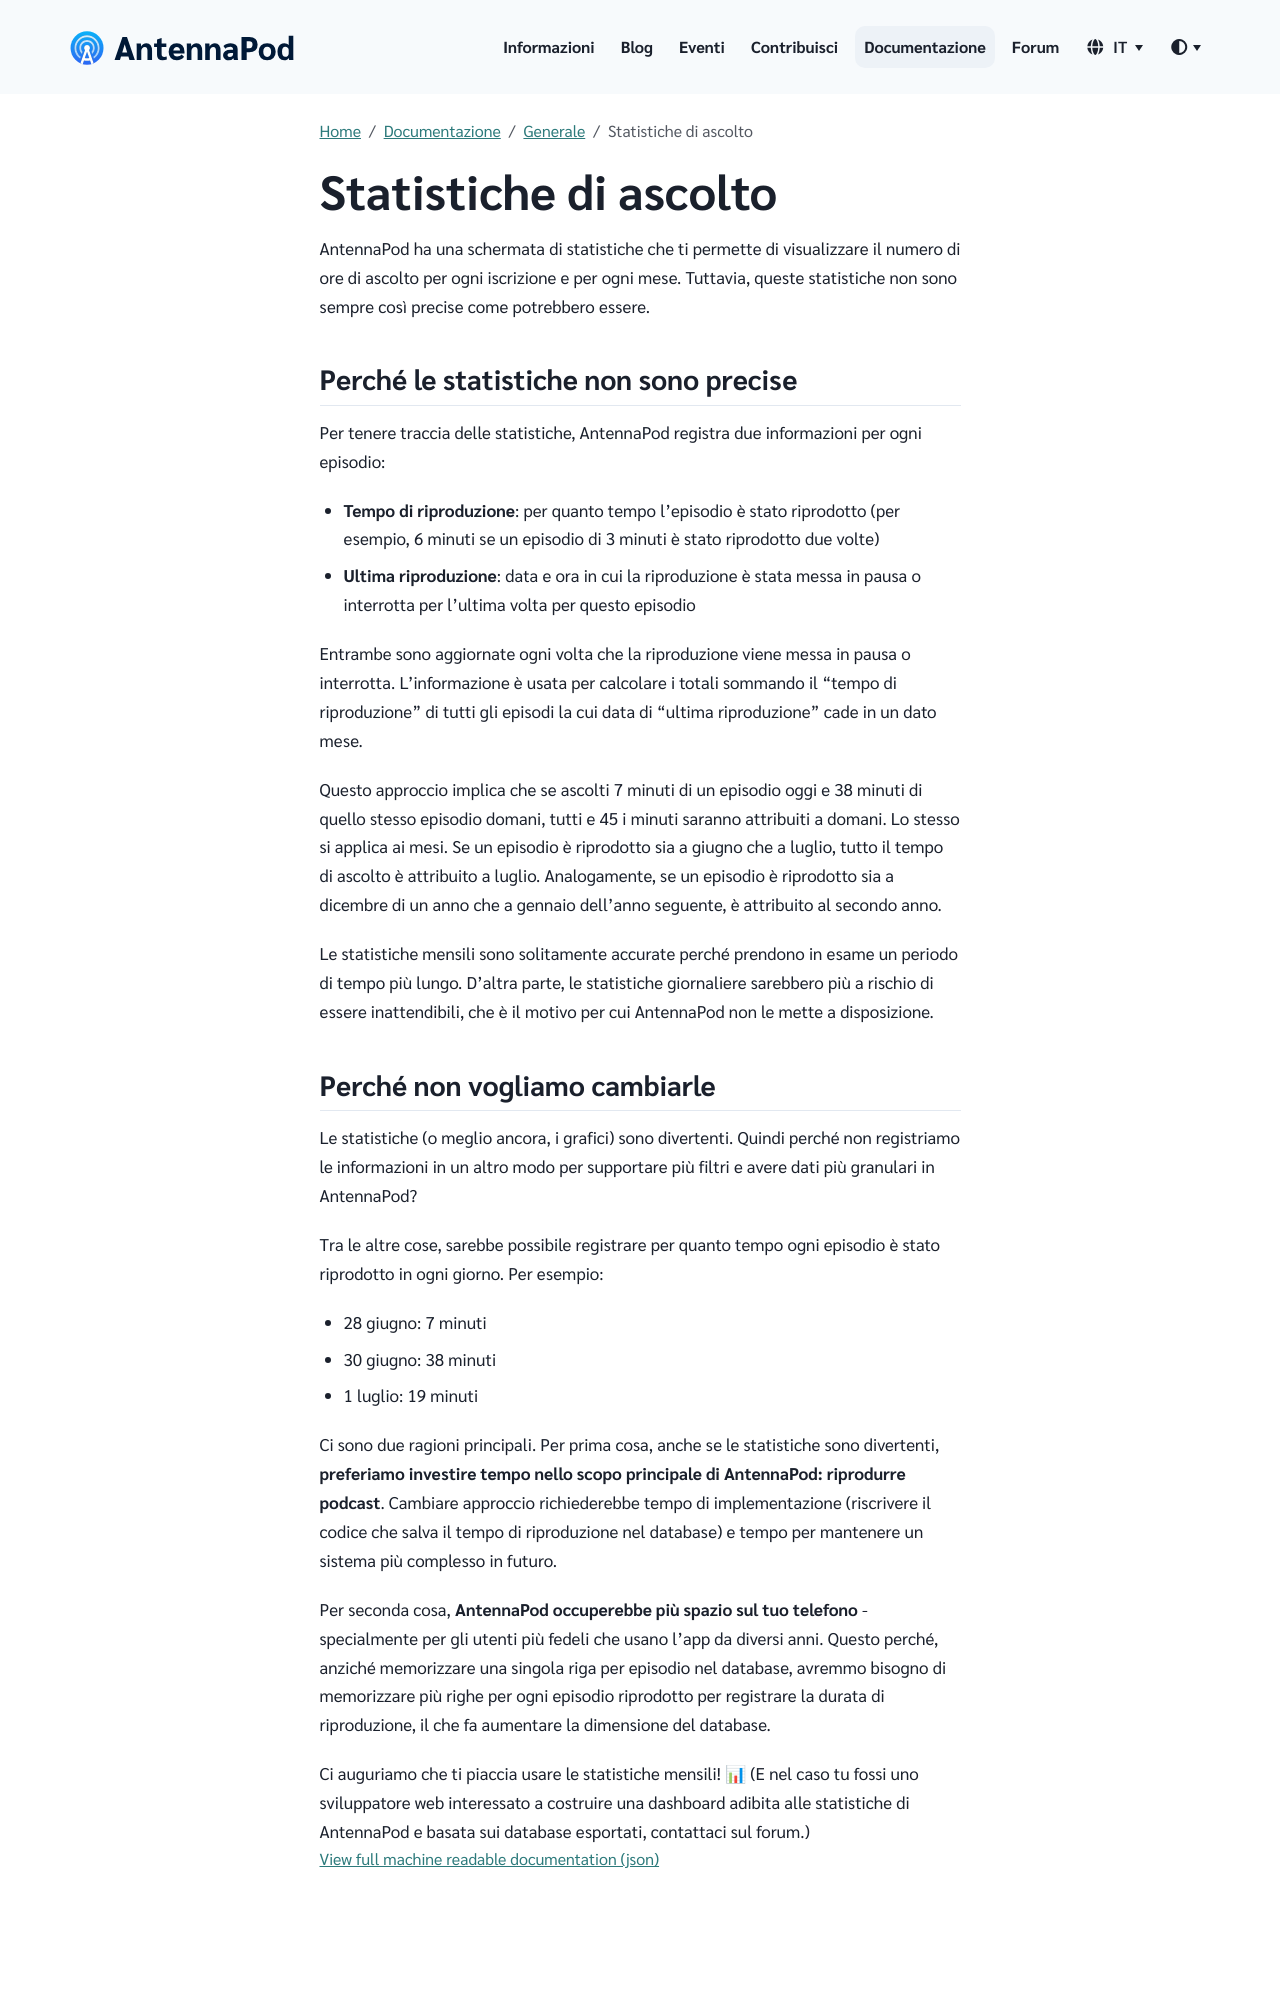

repository: AntennaPod/antennapod.github.io · page: it/documentation/general/statistics.html · generator: jekyll

AntennaPod ha una schermata di statistiche che ti permette di visualizzare il numero di ore di ascolto per ogni iscrizione e per ogni mese. Tuttavia, queste statistiche non sono sempre così precise come potrebbero essere.

## Perché le statistiche non sono precise

Per tenere traccia delle statistiche, AntennaPod registra due informazioni per ogni episodio:

* **Tempo di riproduzione**: per quanto tempo l'episodio è stato riprodotto (per esempio, 6 minuti se un episodio di 3 minuti è stato riprodotto due volte)

* **Ultima riproduzione**: data e ora in cui la riproduzione è stata messa in pausa o interrotta per l'ultima volta per questo episodio

Entrambe sono aggiornate ogni volta che la riproduzione viene messa in pausa o interrotta. L'informazione è usata per calcolare i totali sommando il "tempo di riproduzione" di tutti gli episodi la cui data di "ultima riproduzione" cade in un dato mese.

Questo approccio implica che se ascolti 7 minuti di un episodio oggi e 38 minuti di quello stesso episodio domani, tutti e 45 i minuti saranno attribuiti a domani. Lo stesso si applica ai mesi. Se un episodio è riprodotto sia a giugno che a luglio, tutto il tempo di ascolto è attribuito a luglio. Analogamente, se un episodio è riprodotto sia a dicembre di un anno che a gennaio dell'anno seguente, è attribuito al secondo anno.

Le statistiche mensili sono solitamente accurate perché prendono in esame un periodo di tempo più lungo. D'altra parte, le statistiche giornaliere sarebbero più a rischio di essere inattendibili, che è il motivo per cui AntennaPod non le mette a disposizione.
